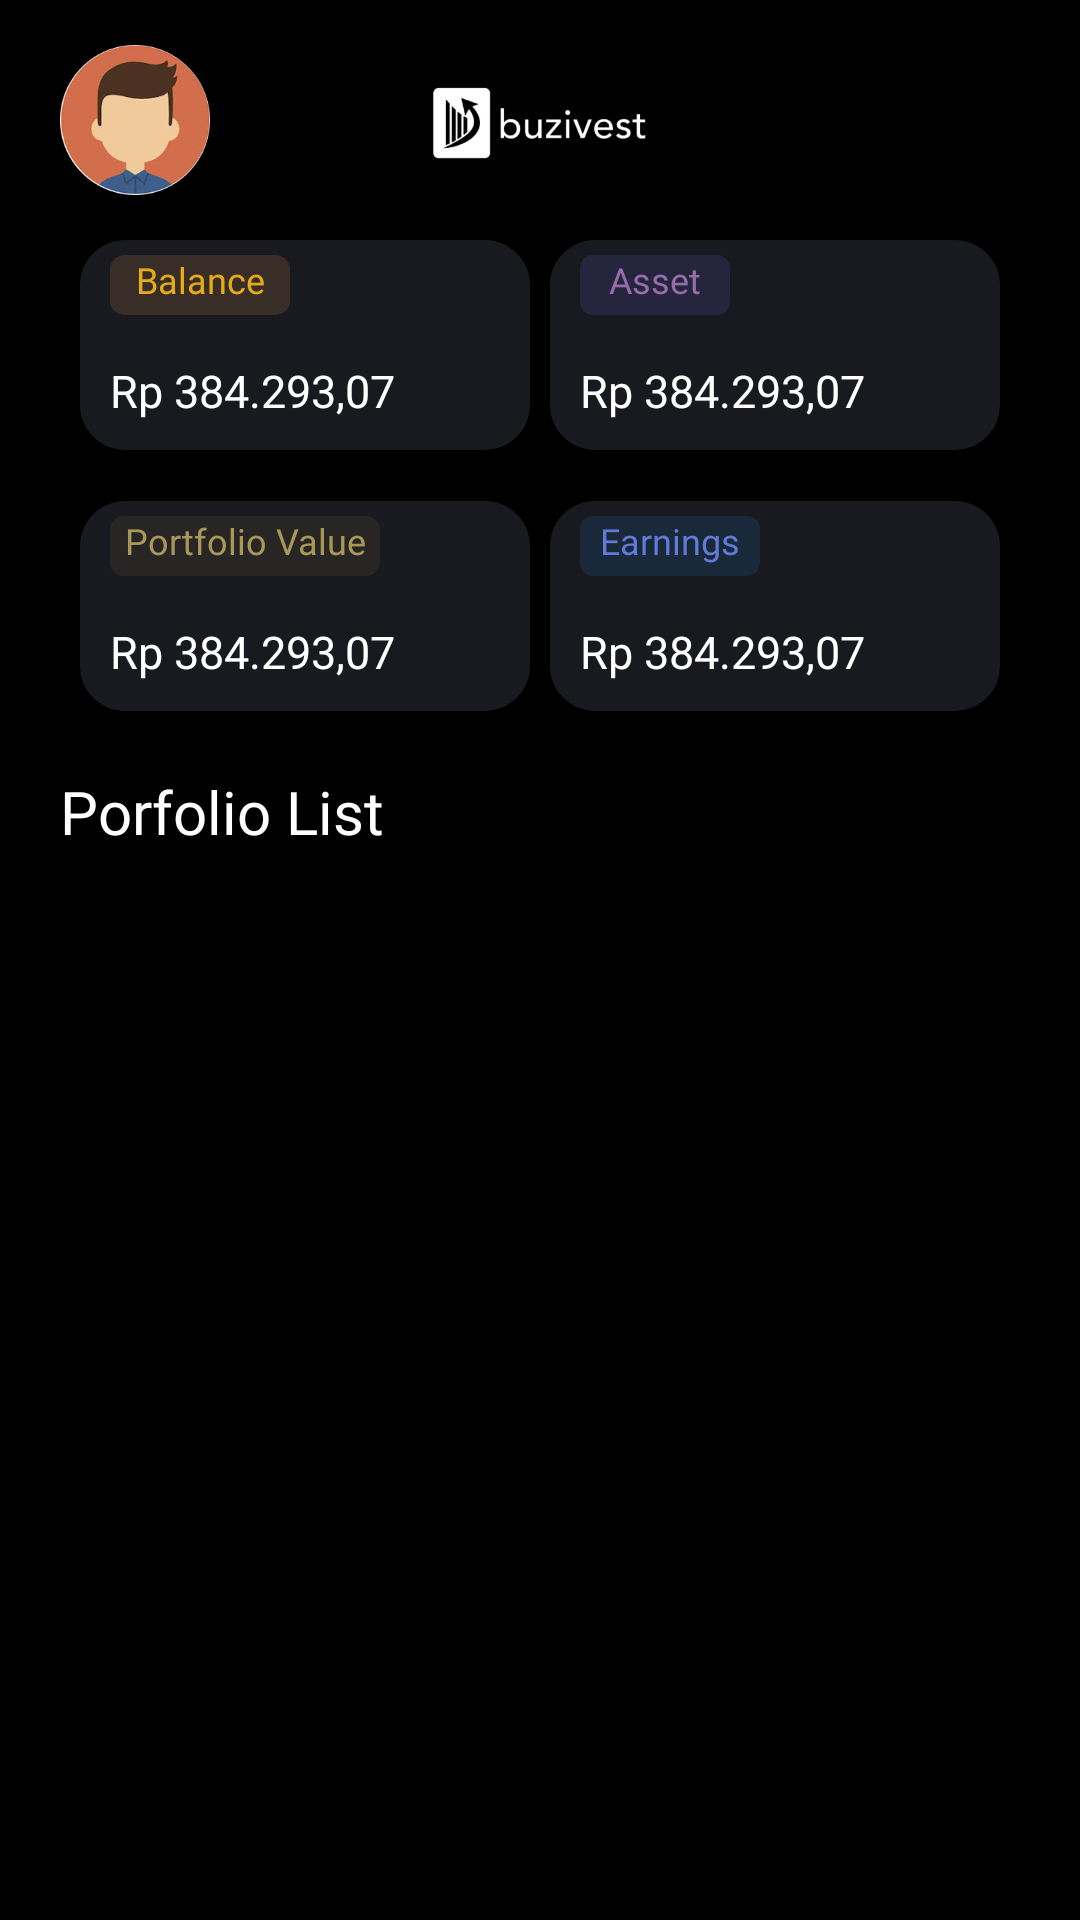

Produce the Android XML layout that renders to this screen, including the resource entries it uses.
<!-- AndroidManifest.xml: application theme Theme.BuziFest -->
<!-- res/layout/fragment_portofolio.xml -->
<?xml version="1.0" encoding="utf-8"?>
<FrameLayout xmlns:android="http://schemas.android.com/apk/res/android"
    xmlns:tools="http://schemas.android.com/tools"
    xmlns:app="http://schemas.android.com/apk/res-auto"
    android:layout_width="match_parent"
    android:layout_height="match_parent"
    tools:context=".Fragment.PortofolioFragment"
    android:background="@color/black">

    <androidx.constraintlayout.widget.ConstraintLayout
        android:layout_width="match_parent"
        android:layout_height="wrap_content"
        android:layout_marginHorizontal="20sp"
        >

        <ImageView
            android:id="@+id/profileImageView"
            android:layout_width="50sp"
            android:layout_height="50sp"
            android:src="@drawable/home_profile"
            app:layout_constraintStart_toStartOf="parent"
            app:layout_constraintTop_toTopOf="parent"
            app:layout_constraintVertical_bias="0.5"
            app:layout_constraintBottom_toBottomOf="parent" />

        <ImageView
            android:layout_width="100sp"
            android:layout_height="80sp"
            android:src="@drawable/logo_white"
            app:layout_constraintStart_toStartOf="parent"
            app:layout_constraintEnd_toEndOf="parent"
            app:layout_constraintTop_toTopOf="parent"
            app:layout_constraintBottom_toBottomOf="parent"
            app:layout_constraintVertical_bias="0.5" />

    </androidx.constraintlayout.widget.ConstraintLayout>

    <androidx.constraintlayout.widget.ConstraintLayout
        android:layout_width="match_parent"
        android:layout_height="wrap_content"
        android:layout_marginTop="80sp"
        android:layout_marginHorizontal="20sp">

        <LinearLayout
            android:id="@+id/portofolio_balance_linear"
            app:layout_constraintStart_toStartOf="parent"
            app:layout_constraintTop_toTopOf="parent"
            android:layout_width="150sp"
            android:layout_height="70sp"
            android:background="@drawable/bg_rounded_blacktransparant"
            android:orientation="vertical"
            app:layout_constraintEnd_toStartOf = "@+id/portofolio_asset_linear"
            >

            <TextView
                android:layout_width="60sp"
                android:layout_height="20sp"
                android:text="Balance"
                android:fontFamily="@font/roboto_medium"
                android:textSize="12sp"
                android:textColor="#E5AC17"
                android:layout_marginLeft="10sp"
                android:layout_marginTop="5sp"
                android:textAlignment="center"
                android:background="@drawable/portofolio_menu_balance_new"/>



            <TextView
                android:id="@+id/portofolio_balance"
                android:layout_marginTop="15sp"
                android:layout_width="match_parent"
                android:layout_height="wrap_content"
                android:fontFamily="@font/roboto_bold"
                android:textSize="15sp"
                android:textColor="@color/white"
                android:text="Rp 384.293,07"
                android:layout_marginLeft="10sp"
                android:layout_marginBottom="0sp"/>
        </LinearLayout>


        <LinearLayout
            app:layout_constraintEnd_toEndOf="parent"
            app:layout_constraintTop_toTopOf="parent"
            app:layout_constraintStart_toEndOf="@id/portofolio_balance_linear"
            android:layout_width="150sp"
            android:layout_height="70sp"
            android:background="@drawable/bg_rounded_blacktransparant"
            android:orientation="vertical"
            android:id="@+id/portofolio_asset_linear"
            >

            <TextView
                android:layout_width="50sp"
                android:layout_height="20sp"
                android:text="Asset"
                android:fontFamily="@font/roboto_medium"
                android:textSize="12sp"
                android:textColor="#966CAA"
                android:layout_marginLeft="10sp"
                android:layout_marginTop="5sp"
                android:textAlignment="center"
                android:background="@drawable/portfolio_menu_asset"/>

            <TextView
                android:id="@+id/portofolio_asset"
                android:layout_marginTop="15sp"
                android:layout_width="match_parent"
                android:layout_height="wrap_content"
                android:fontFamily="@font/roboto_bold"
                android:textSize="15sp"
                android:textColor="@color/white"
                android:text="Rp 384.293,07"
                android:layout_marginLeft="10sp"
                android:layout_marginBottom="0sp"/>


        </LinearLayout>

        <LinearLayout
            android:id="@+id/portofolio_value_linear"
            app:layout_constraintStart_toStartOf="parent"
            app:layout_constraintTop_toBottomOf="@id/portofolio_balance_linear"
            android:layout_marginTop="17sp"
            android:layout_width="150sp"
            android:layout_height="70sp"
            android:background="@drawable/bg_rounded_blacktransparant"
            android:orientation="vertical"
            app:layout_constraintEnd_toStartOf="@+id/portofolio_earnings_linear"
            >

            <TextView
                android:layout_width="90sp"
                android:layout_height="20sp"
                android:text="Portfolio Value"
                android:fontFamily="@font/roboto_medium"
                android:textSize="12sp"
                android:textColor="#AA9858"
                android:layout_marginLeft="10sp"
                android:layout_marginTop="5sp"
                android:textAlignment="center"
                android:background="@drawable/portfolio_menu_portfoliovalue"/>

            <TextView
                android:id="@+id/portofolio_portfolio_value"
                android:layout_marginTop="15sp"
                android:layout_width="match_parent"
                android:layout_height="wrap_content"
                android:fontFamily="@font/roboto_bold"
                android:textSize="15sp"
                android:textColor="@color/white"
                android:text="Rp 384.293,07"
                android:layout_marginLeft="10sp"
                android:layout_marginBottom="0sp"/>


        </LinearLayout>

        <LinearLayout
            android:id="@+id/portofolio_earnings_linear"
            app:layout_constraintEnd_toEndOf="parent"
            app:layout_constraintTop_toBottomOf="@id/portofolio_asset_linear"
            android:layout_marginTop="17sp"
            android:layout_width="150sp"
            android:layout_height="70sp"
            android:background="@drawable/bg_rounded_blacktransparant"
            android:orientation="vertical"
            app:layout_constraintStart_toEndOf="@id/portofolio_value_linear"
            >

            <TextView
                android:layout_width="60sp"
                android:layout_height="20sp"
                android:text="Earnings"
                android:fontFamily="@font/roboto_medium"
                android:textSize="12sp"
                android:textColor="#617BDA"
                android:layout_marginLeft="10sp"
                android:textAlignment="center"
                android:background="@drawable/potfolio_menu_earnings"
                android:layout_marginTop="5sp"/>

            <TextView
                android:id="@+id/portofolio_earnings"
                android:layout_marginTop="15sp"
                android:layout_width="match_parent"
                android:layout_height="wrap_content"
                android:fontFamily="@font/roboto_bold"
                android:textSize="15sp"
                android:textColor="@color/white"
                android:text="Rp 384.293,07"
                android:layout_marginLeft="10sp"
                android:layout_marginBottom="0sp"/>


        </LinearLayout>

        <TextView
            android:id="@+id/portofolio_tv"
            android:layout_width="match_parent"
            android:layout_height="wrap_content"
            app:layout_constraintStart_toStartOf="parent"
            android:text="Porfolio List"
            android:fontFamily="@font/roboto_bold"
            android:textSize="20sp"
            android:textColor="@color/white"
            app:layout_constraintTop_toBottomOf="@id/portofolio_value_linear"
            android:layout_marginTop="20sp"/>

        <androidx.recyclerview.widget.RecyclerView
            android:id="@+id/portofolio_recycler"
            android:layout_width="match_parent"
            android:layout_height="wrap_content"
            app:layout_constraintStart_toStartOf="parent"
            app:layout_constraintEnd_toEndOf="parent"
            app:layout_constraintTop_toBottomOf="@id/portofolio_tv"
            android:layout_marginTop="10sp"/>


    </androidx.constraintlayout.widget.ConstraintLayout>
</FrameLayout>
<!-- resources referenced by this layout -->
<resources>
  <color name="black">#FF000000</color>
  <color name="white">#FFFFFFFF</color>
  <!-- drawable bg_rounded_blacktransparant (drawable) -->
  <?xml version="1.0" encoding="utf-8"?>
  <shape xmlns:android="http://schemas.android.com/apk/res/android"
      android:shape="rectangle"
      >
      <solid android:color="#191A1F"/>
      <corners android:radius="15dp"
          />
  </shape>
  <!-- drawable home_profile: png bitmap (drawable, 33166 bytes) -->
  <!-- drawable logo_white: png bitmap (drawable, 22231 bytes) -->
  <!-- drawable portfolio_menu_asset: png bitmap (drawable, 1105 bytes) -->
  <!-- drawable portfolio_menu_portfoliovalue: png bitmap (drawable, 1197 bytes) -->
  <!-- drawable portofolio_menu_balance_new: png bitmap (drawable, 1137 bytes) -->
  <!-- drawable potfolio_menu_earnings: png bitmap (drawable, 1152 bytes) -->
  <style name="Theme.BuziFest" parent="Theme.MaterialComponents.Light.NoActionBar">
          
          <item name="colorPrimary">@color/purple_500</item>
          <item name="colorPrimaryVariant">@color/purple_700</item>
          <item name="colorOnPrimary">@color/white</item>
          
          <item name="colorSecondary">@color/teal_200</item>
          <item name="colorSecondaryVariant">@color/teal_700</item>
          <item name="colorOnSecondary">@color/black</item>
          
          <item name="android:statusBarColor">?attr/colorPrimaryVariant</item>
          
      </style>
  <color name="purple_500">#FF6200EE</color>
  <color name="purple_700">#FF3700B3</color>
  <color name="teal_200">#FF03DAC5</color>
  <color name="teal_700">#FF018786</color>
</resources>
